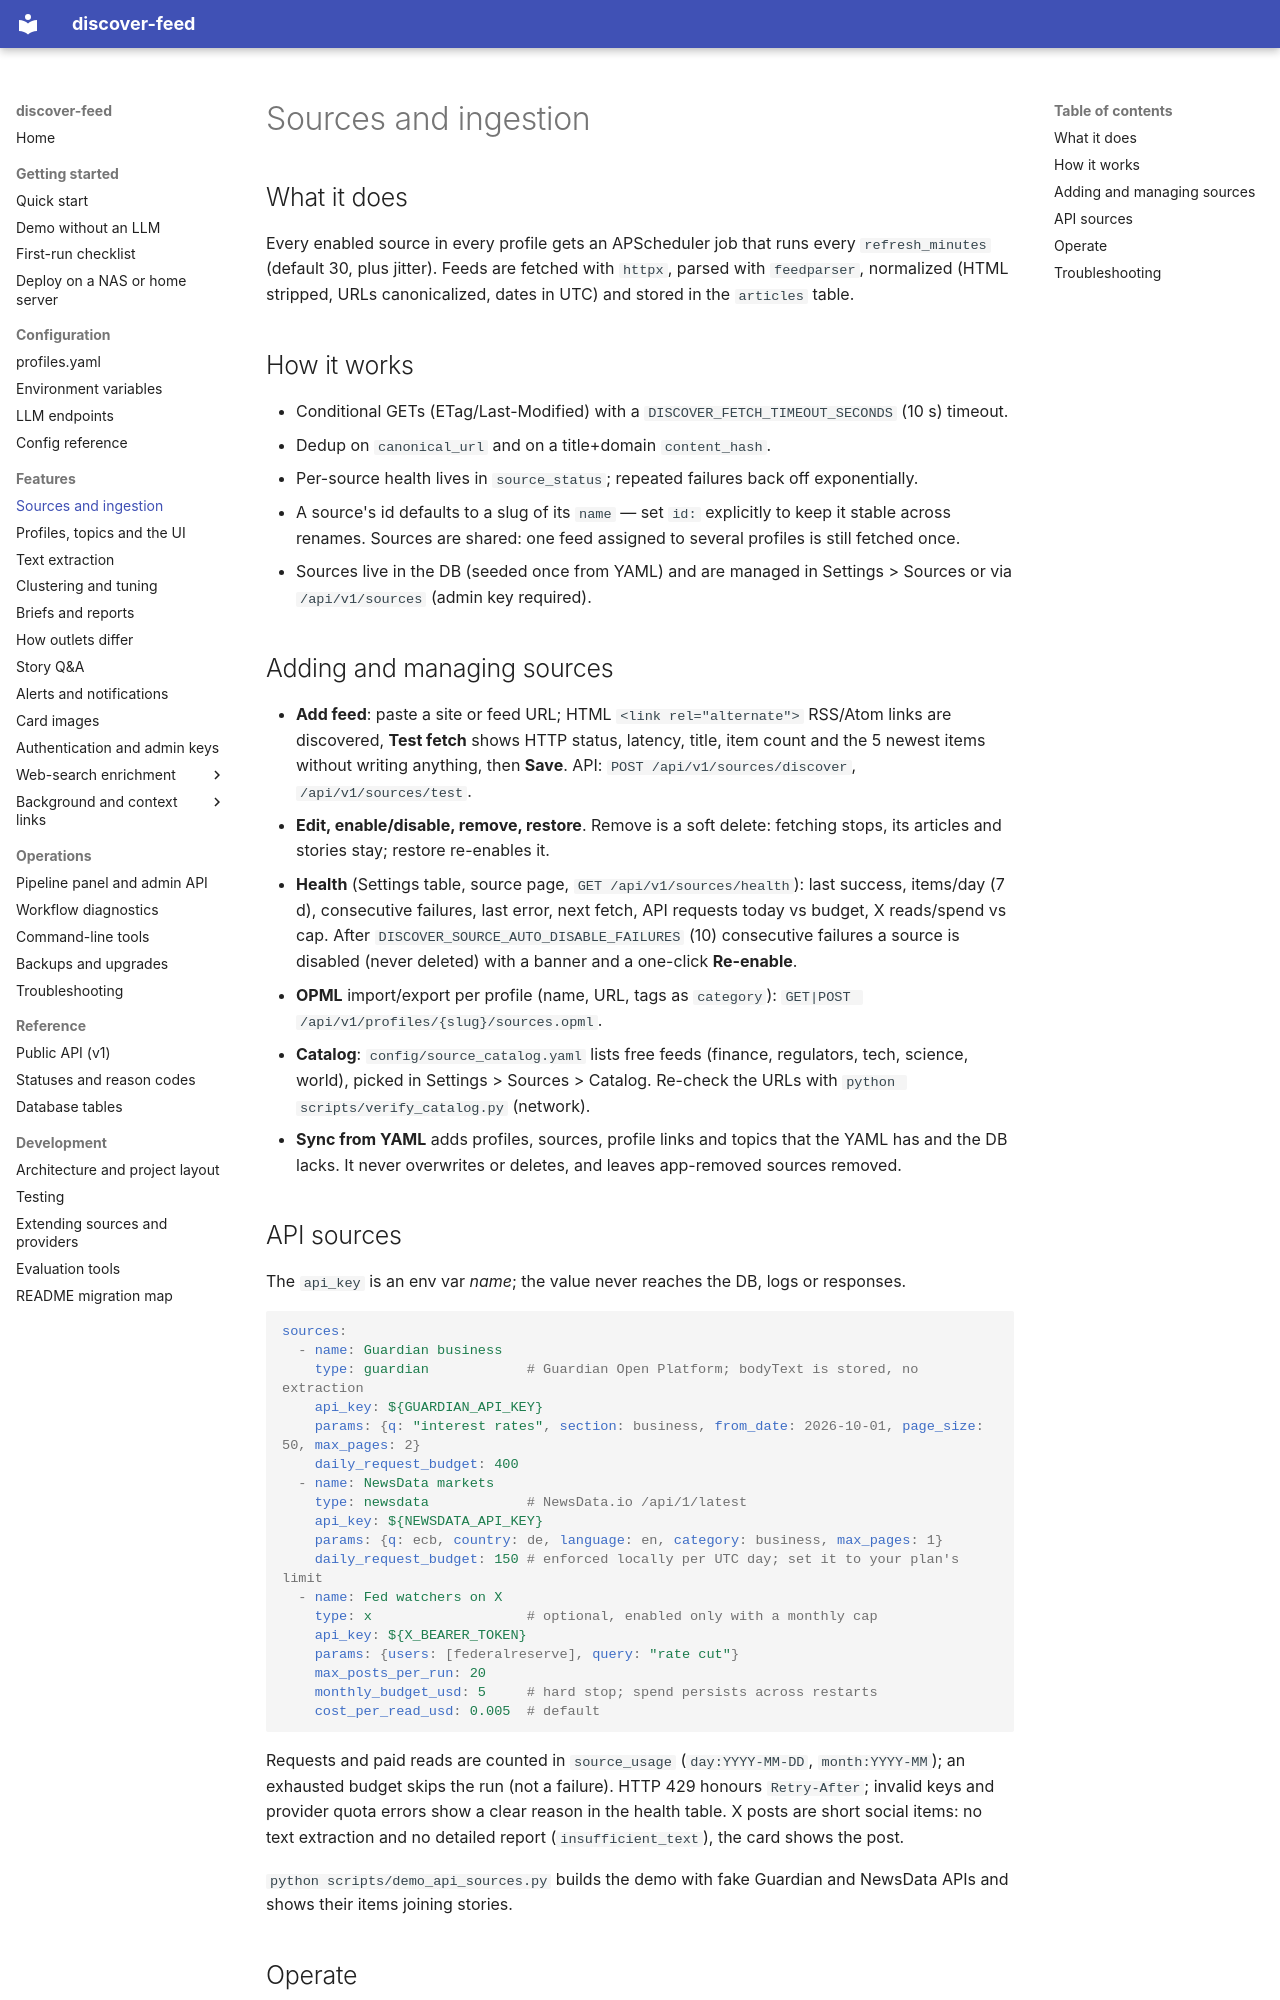

repository: babcoccl/discover-feed · page: features/sources/index.html · generator: mkdocs

# Sources and ingestion

## What it does

Every enabled source in every profile gets an APScheduler job that runs every
`refresh_minutes` (default 30, plus jitter). Feeds are fetched with `httpx`,
parsed with `feedparser`, normalized (HTML stripped, URLs canonicalized, dates
in UTC) and stored in the `articles` table.

## How it works

- Conditional GETs (ETag/Last-Modified) with a `DISCOVER_FETCH_TIMEOUT_SECONDS`
  (10 s) timeout.
- Dedup on `canonical_url` and on a title+domain `content_hash`.
- Per-source health lives in `source_status`; repeated failures back off
  exponentially.
- A source's id defaults to a slug of its `name` — set `id:` explicitly to keep
  it stable across renames. Sources are shared: one feed assigned to several
  profiles is still fetched once.
- Sources live in the DB (seeded once from YAML) and are managed in Settings >
  Sources or via `/api/v1/sources` (admin key required).

## Adding and managing sources

- **Add feed**: paste a site or feed URL; HTML `<link rel="alternate">` RSS/Atom
  links are discovered, **Test fetch** shows HTTP status, latency, title, item
  count and the 5 newest items without writing anything, then **Save**.
  API: `POST /api/v1/sources/discover`, `/api/v1/sources/test`.
- **Edit, enable/disable, remove, restore**. Remove is a soft delete: fetching
  stops, its articles and stories stay; restore re-enables it.
- **Health** (Settings table, source page, `GET /api/v1/sources/health`): last
  success, items/day (7 d), consecutive failures, last error, next fetch, API
  requests today vs budget, X reads/spend vs cap. After
  `DISCOVER_SOURCE_AUTO_DISABLE_FAILURES` (10) consecutive failures a source is
  disabled (never deleted) with a banner and a one-click **Re-enable**.
- **OPML** import/export per profile (name, URL, tags as `category`):
  `GET|POST /api/v1/profiles/{slug}/sources.opml`.
- **Catalog**: `config/source_catalog.yaml` lists free feeds (finance,
  regulators, tech, science, world), picked in Settings > Sources > Catalog.
  Re-check the URLs with `python scripts/verify_catalog.py` (network).
- **Sync from YAML** adds profiles, sources, profile links and topics that the
  YAML has and the DB lacks. It never overwrites or deletes, and leaves
  app-removed sources removed.
